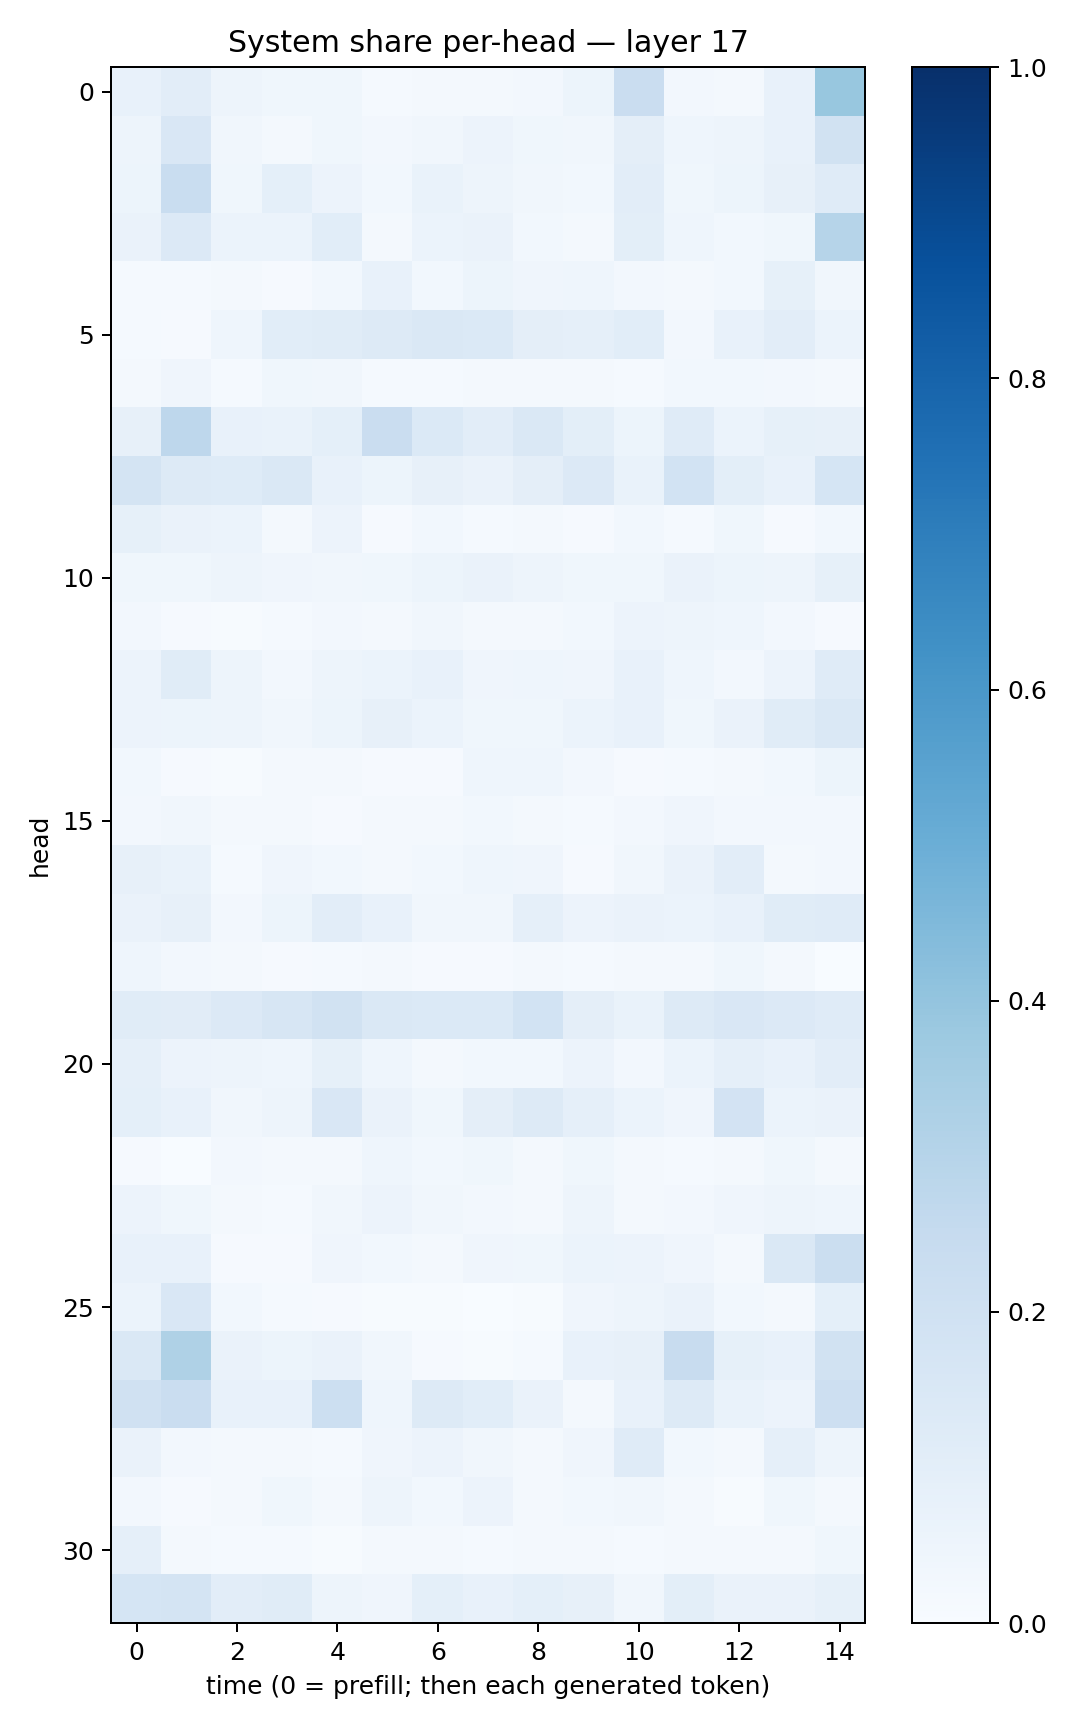

Source data for this figure (header and first rows):
0.07437605, 0.10170382, 0.04948542, 0.035774708, 0.03708233, 0.012052379, 0.020622272, 0.017396053, 0.026457392, 0.05450307, 0.23025887, 0.024691246, 0.023039684, 0.076448806, 0.3876859
0.04907, 0.1486, 0.03273, 0.01821, 0.03666, 0.02574, 0.03412, 0.05512, 0.0359, 0.03419, 0.09643, 0.04677, 0.05067, 0.07503, 0.1927
0.05098, 0.2313, 0.03795, 0.09142, 0.05528, 0.02923, 0.06986, 0.05026, 0.03492, 0.02752, 0.1032, 0.03787, 0.05393, 0.07941, 0.121
0.06337, 0.136, 0.06088, 0.05914, 0.1083, 0.02071, 0.06149, 0.06351, 0.03111, 0.01895, 0.09874, 0.04638, 0.02778, 0.03905, 0.2983
0.01517, 0.0126, 0.02184, 0.009894, 0.03058, 0.07224, 0.02873, 0.05194, 0.0422, 0.04497, 0.02672, 0.01839, 0.03016, 0.08401, 0.03495
0.01406, 0.01013, 0.04603, 0.1083, 0.1156, 0.1271, 0.1435, 0.1392, 0.09539, 0.0897, 0.1093, 0.02386, 0.07125, 0.1026, 0.06027
0.01763, 0.03995, 0.01542, 0.0376, 0.03451, 0.01469, 0.01367, 0.01665, 0.0224, 0.01737, 0.01421, 0.03116, 0.02877, 0.02602, 0.02237
0.07816, 0.2748, 0.07632, 0.06861, 0.09252, 0.2267, 0.14, 0.1039, 0.1462, 0.1005, 0.05254, 0.1173, 0.05996, 0.08408, 0.08154
0.1792, 0.1299, 0.1236, 0.1432, 0.07202, 0.05228, 0.08195, 0.0655, 0.09759, 0.1344, 0.06971, 0.1836, 0.101, 0.07064, 0.1705
0.08539, 0.06584, 0.0596, 0.01668, 0.05563, 0.01013, 0.0294, 0.01521, 0.01715, 0.008826, 0.03103, 0.01427, 0.03565, 0.01069, 0.03047
0.03576, 0.03851, 0.049, 0.04233, 0.03235, 0.03877, 0.05258, 0.06615, 0.04855, 0.0377, 0.03807, 0.06416, 0.05274, 0.04984, 0.08511
0.02398, 0.01051, 0.006049, 0.01483, 0.02623, 0.01855, 0.03335, 0.01907, 0.02133, 0.02831, 0.05517, 0.04975, 0.04431, 0.02681, 0.009661
0.05808, 0.114, 0.04859, 0.02655, 0.04718, 0.06032, 0.0722, 0.0402, 0.04318, 0.04187, 0.07121, 0.0441, 0.02655, 0.05632, 0.1176
0.05665, 0.05213, 0.04789, 0.03198, 0.05135, 0.07937, 0.06031, 0.03705, 0.03545, 0.06057, 0.07353, 0.03605, 0.06638, 0.1154, 0.1421
0.02802, 0.008451, 0.004004, 0.01688, 0.01921, 0.009812, 0.008809, 0.04421, 0.04306, 0.02588, 0.008017, 0.01317, 0.02294, 0.02765, 0.05234
0.02477, 0.03463, 0.01675, 0.01736, 0.01158, 0.01929, 0.02157, 0.02808, 0.02031, 0.01534, 0.02522, 0.03951, 0.0243, 0.02424, 0.02442
0.08102, 0.06708, 0.01517, 0.03934, 0.03088, 0.01787, 0.02774, 0.04513, 0.04297, 0.01114, 0.03403, 0.06274, 0.1046, 0.02101, 0.02431
0.06633, 0.07876, 0.02528, 0.05348, 0.1036, 0.07184, 0.03193, 0.03502, 0.0874, 0.05746, 0.06251, 0.06205, 0.07486, 0.1152, 0.121
0.04427, 0.02436, 0.02026, 0.01172, 0.01319, 0.01737, 0.008954, 0.008647, 0.02, 0.01257, 0.01878, 0.02249, 0.03849, 0.0224, 0.003619
0.115, 0.1114, 0.135, 0.1577, 0.194, 0.144, 0.1367, 0.1377, 0.1873, 0.09492, 0.06777, 0.1322, 0.1513, 0.1337, 0.1181
0.08956, 0.05679, 0.04797, 0.04477, 0.08319, 0.04482, 0.02268, 0.03078, 0.02972, 0.05754, 0.02653, 0.06138, 0.08713, 0.07068, 0.1023
0.09238, 0.07338, 0.03181, 0.04727, 0.1491, 0.06443, 0.03563, 0.09532, 0.1306, 0.08743, 0.06132, 0.03942, 0.183, 0.06188, 0.06275
0.009164, 0.003207, 0.02582, 0.02152, 0.02192, 0.04437, 0.02936, 0.03704, 0.02248, 0.03728, 0.02294, 0.01377, 0.02295, 0.03544, 0.01836
0.05552, 0.03633, 0.01822, 0.01472, 0.03458, 0.0554, 0.03369, 0.02509, 0.02318, 0.04847, 0.02185, 0.02345, 0.03942, 0.04917, 0.04361
0.07206, 0.07678, 0.00845, 0.00914, 0.03939, 0.02888, 0.01714, 0.04098, 0.03892, 0.06109, 0.05808, 0.04258, 0.02296, 0.1456, 0.219
0.06101, 0.1502, 0.02932, 0.01412, 0.01095, 0.007522, 0.005474, 0.001606, 0.00551, 0.04118, 0.04855, 0.06393, 0.03045, 0.02088, 0.0934
0.1407, 0.3221, 0.06305, 0.05323, 0.06491, 0.03243, 0.01095, 0.005157, 0.01341, 0.07276, 0.07979, 0.2352, 0.08261, 0.07203, 0.1876
0.1985, 0.2303, 0.07411, 0.07754, 0.2183, 0.04333, 0.1259, 0.1061, 0.06448, 0.02008, 0.073, 0.1326, 0.06688, 0.05682, 0.2132
0.06351, 0.02477, 0.01835, 0.02073, 0.01369, 0.04048, 0.0551, 0.03387, 0.02052, 0.04239, 0.1194, 0.02745, 0.02138, 0.08728, 0.04904
0.02366, 0.0113, 0.02221, 0.03817, 0.01874, 0.04799, 0.02868, 0.05603, 0.02029, 0.02748, 0.03276, 0.01889, 0.006921, 0.03675, 0.01799
0.08771, 0.0207, 0.01545, 0.01327, 0.007414, 0.01673, 0.01798, 0.01311, 0.01809, 0.01611, 0.01256, 0.01623, 0.01934, 0.02277, 0.03778
0.1696, 0.1732, 0.102, 0.1165, 0.04905, 0.04237, 0.0919, 0.07581, 0.09033, 0.08177, 0.0337, 0.09836, 0.06583, 0.0629, 0.08534
